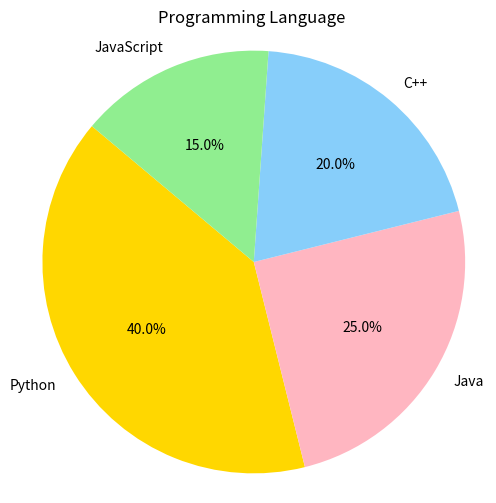

This figure's Python source:
import matplotlib.pyplot as plt

labels = ['Python', 'Java', 'C++', 'JavaScript']
sizes = [40, 25, 20, 15]
colors = ['gold', 'lightpink', 'lightskyblue', 'lightgreen']

plt.figure(figsize=(6,6))
plt.pie(sizes, labels=labels, colors=colors,
        autopct='%1.1f%%', startangle=140)

plt.title("Programming Language ")
plt.axis('equal')  
plt.show()
